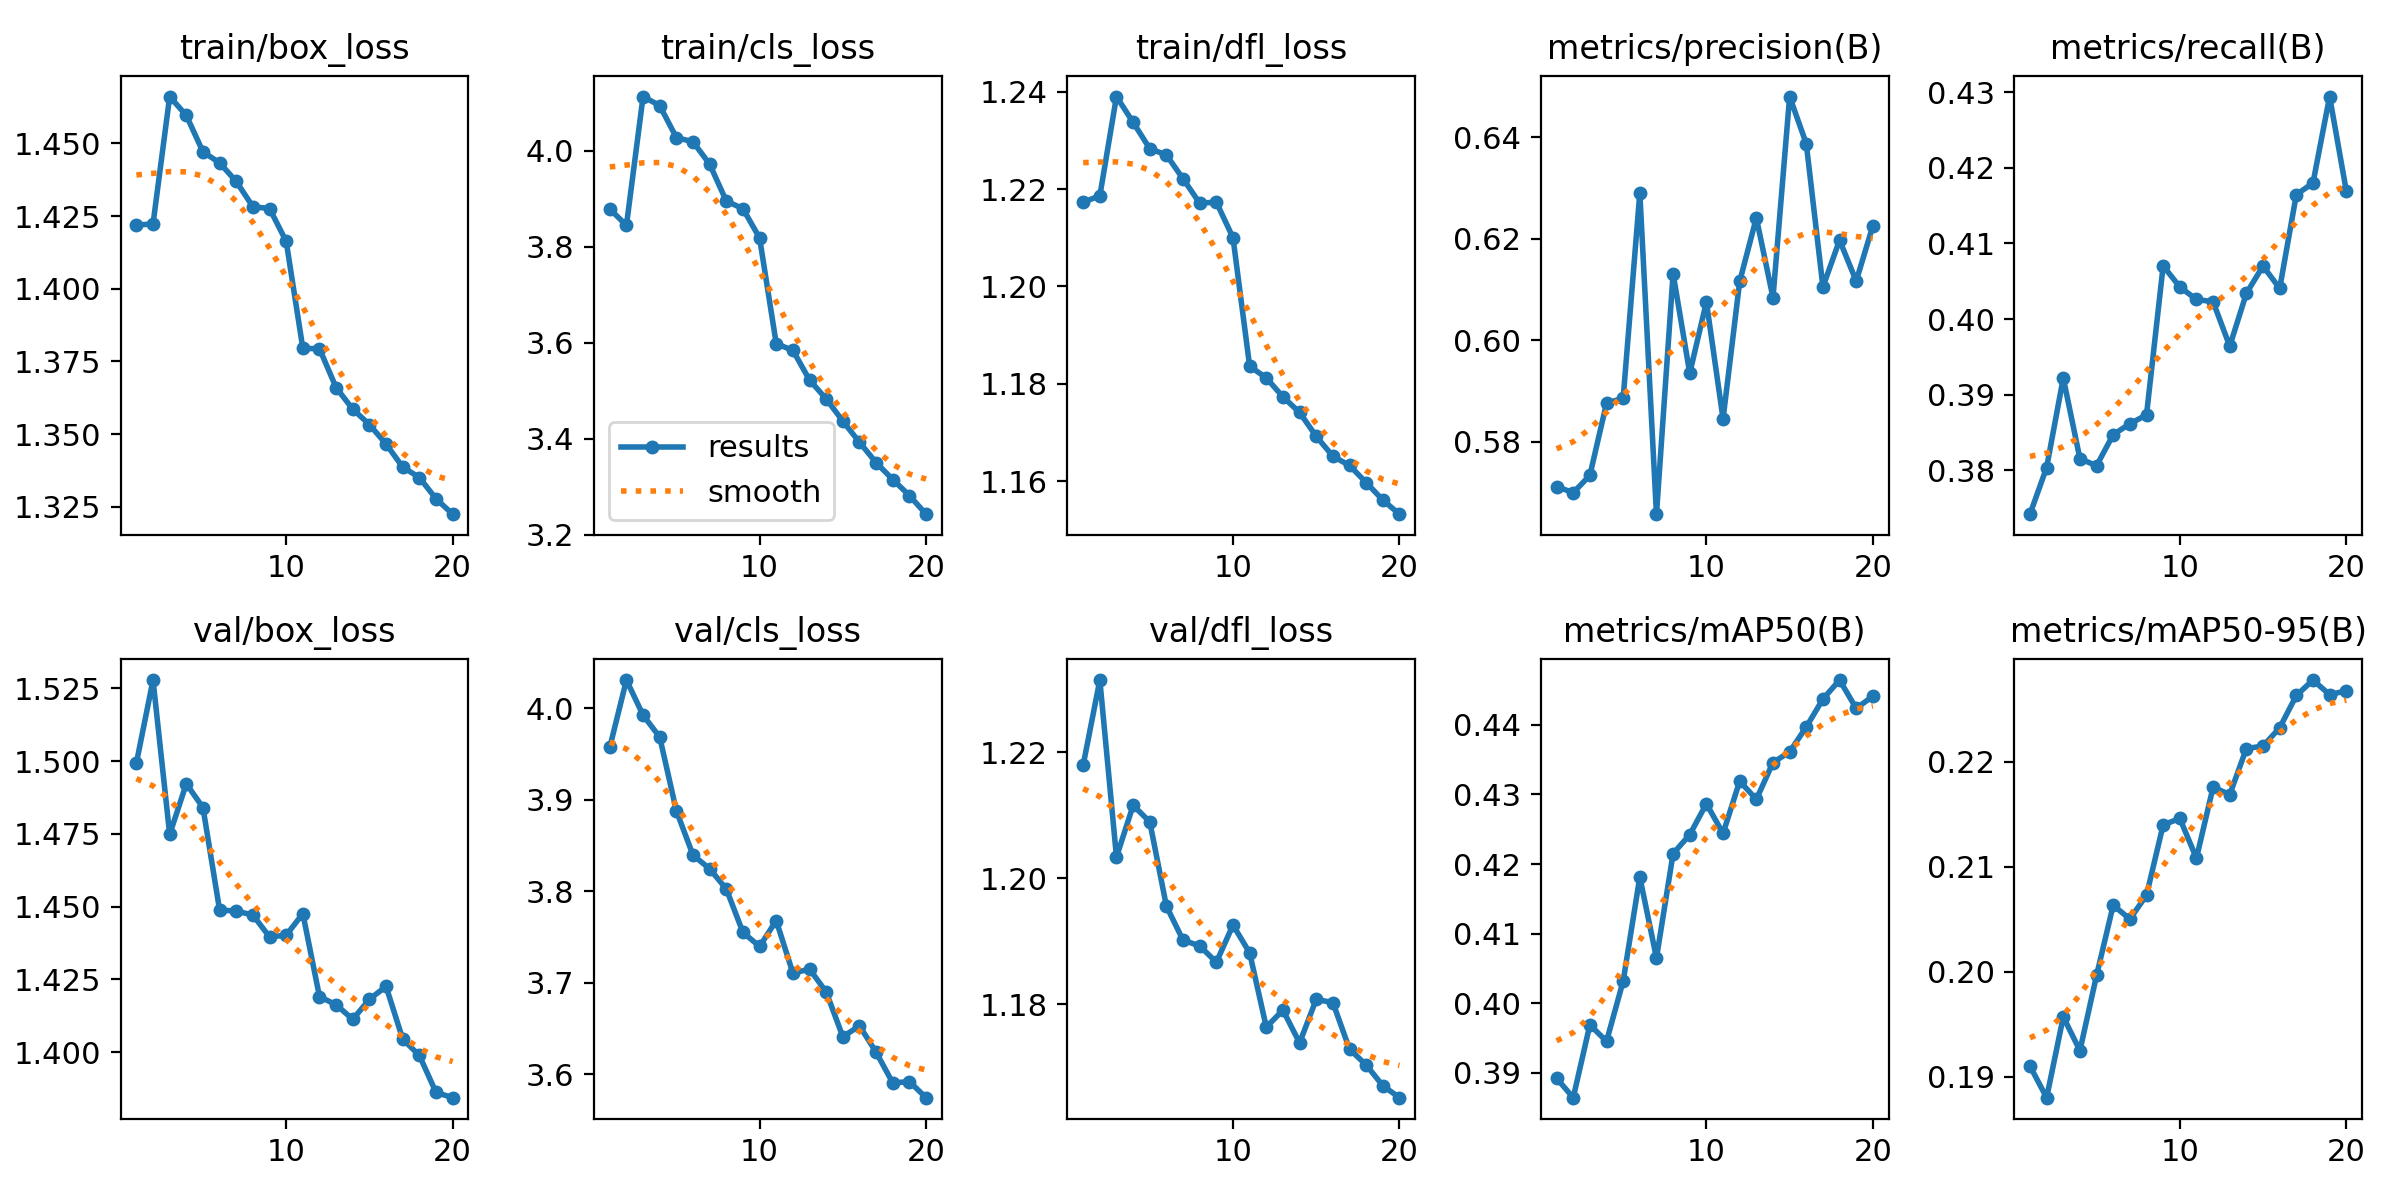

The file beside this chart, header and first rows:
epoch, train/box_loss, train/cls_loss, train/dfl_loss, metrics/precision(B), metrics/recall(B), metrics/mAP50(B), metrics/mAP50-95(B), val/box_loss, val/cls_loss, val/dfl_loss, lr/pg0, lr/pg1, lr/pg2
1, 1.422, 3.878, 1.217, 0.5712, 0.3742, 0.3892, 0.191, 1.499, 3.957, 1.218, 0.0005875, 0.0005875, 0.0005875
2, 1.422, 3.844, 1.219, 0.57, 0.3804, 0.3864, 0.188, 1.528, 4.031, 1.232, 0.0005615, 0.0005615, 0.0005615
3, 1.466, 4.113, 1.239, 0.5734, 0.3922, 0.3969, 0.1957, 1.475, 3.993, 1.203, 0.0005615, 0.0005615, 0.0005615
4, 1.46, 4.094, 1.234, 0.5876, 0.3815, 0.3945, 0.1925, 1.492, 3.969, 1.212, 0.0005351, 0.0005351, 0.0005351
5, 1.447, 4.027, 1.228, 0.5886, 0.3806, 0.4032, 0.1997, 1.484, 3.888, 1.209, 0.0005086, 0.0005086, 0.0005086
6, 1.443, 4.018, 1.227, 0.629, 0.3847, 0.4181, 0.2063, 1.449, 3.84, 1.196, 0.0004822, 0.0004822, 0.0004822
7, 1.437, 3.972, 1.222, 0.5658, 0.3862, 0.4065, 0.205, 1.448, 3.825, 1.19, 0.0004557, 0.0004557, 0.0004557
8, 1.428, 3.895, 1.217, 0.6131, 0.3873, 0.4215, 0.2073, 1.447, 3.803, 1.189, 0.0004292, 0.0004292, 0.0004292
9, 1.428, 3.879, 1.217, 0.5935, 0.407, 0.4242, 0.214, 1.44, 3.755, 1.187, 0.0004028, 0.0004028, 0.0004028
10, 1.416, 3.818, 1.21, 0.6076, 0.4042, 0.4287, 0.2146, 1.44, 3.74, 1.193, 0.0003763, 0.0003763, 0.0003763
11, 1.379, 3.598, 1.184, 0.5846, 0.4026, 0.4244, 0.2108, 1.448, 3.768, 1.188, 0.0003499, 0.0003499, 0.0003499
12, 1.379, 3.584, 1.181, 0.6116, 0.4023, 0.4319, 0.2176, 1.419, 3.71, 1.176, 0.0003234, 0.0003234, 0.0003234
13, 1.366, 3.522, 1.177, 0.6241, 0.3964, 0.4293, 0.2169, 1.416, 3.715, 1.179, 0.0002969, 0.0002969, 0.0002969
14, 1.359, 3.483, 1.174, 0.6084, 0.4034, 0.4346, 0.2213, 1.411, 3.69, 1.174, 0.0002705, 0.0002705, 0.0002705
15, 1.353, 3.437, 1.169, 0.648, 0.407, 0.4361, 0.2215, 1.418, 3.641, 1.181, 0.000244, 0.000244, 0.000244
16, 1.347, 3.393, 1.165, 0.6387, 0.4041, 0.4397, 0.2232, 1.423, 3.653, 1.18, 0.0002176, 0.0002176, 0.0002176
17, 1.339, 3.35, 1.163, 0.6105, 0.4165, 0.4437, 0.2263, 1.405, 3.624, 1.173, 0.0001911, 0.0001911, 0.0001911
18, 1.335, 3.315, 1.16, 0.6197, 0.418, 0.4464, 0.2278, 1.399, 3.59, 1.17, 0.0001646, 0.0001646, 0.0001646
19, 1.328, 3.282, 1.156, 0.6117, 0.4294, 0.4424, 0.2264, 1.386, 3.592, 1.167, 0.0001382, 0.0001382, 0.0001382
20, 1.323, 3.243, 1.153, 0.6226, 0.417, 0.4441, 0.2268, 1.384, 3.574, 1.165, 0.0001117, 0.0001117, 0.0001117
